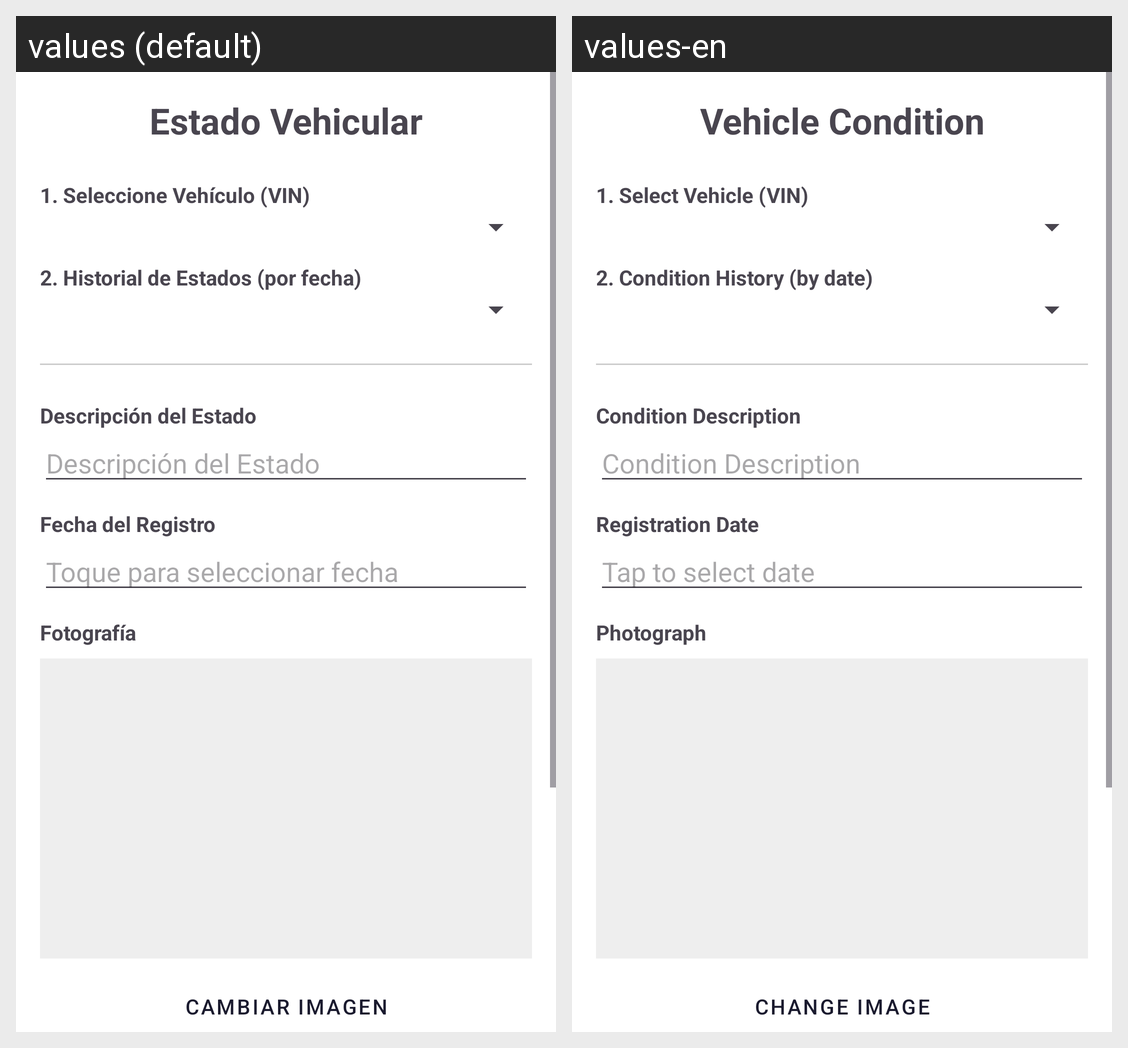

Here is an Android app screen in its default locale and in the app's own translations. Write out the translated-string differences for the strings that appear on this screen.
Android screen res/layout/activity_estado_vehicular_gestion.xml rendered under 2 locales, left to right: values (default), values-en. Device: Nexus 5 (rendered at 1080×1920; each locale shown at half size, 540×960, under a caption strip naming it); theme Theme.Proyecto_PDM.
Strings drawn on this screen, with the default value and each locale's value (text and hints the layout hard-codes, and strings that could not be matched under every locale, appear in the picture but are not listed):

title_estado_vehicular
  values: Estado Vehicular
  values-en: Vehicle Condition

label_vin
  values: 1. Seleccione Vehículo (VIN)
  values-en: 1. Select Vehicle (VIN)

label_historial_estados
  values: 2. Historial de Estados (por fecha)
  values-en: 2. Condition History (by date)

label_desc_estado
  values: Descripción del Estado
  values-en: Condition Description

label_fecha_registro
  values: Fecha del Registro
  values-en: Registration Date

hint_fecha_nacimiento
  values: Toque para seleccionar fecha
  values-en: Tap to select date

label_fotografia
  values: Fotografía
  values-en: Photograph

btn_change_image
  values: CAMBIAR IMAGEN
  values-en: CHANGE IMAGE
